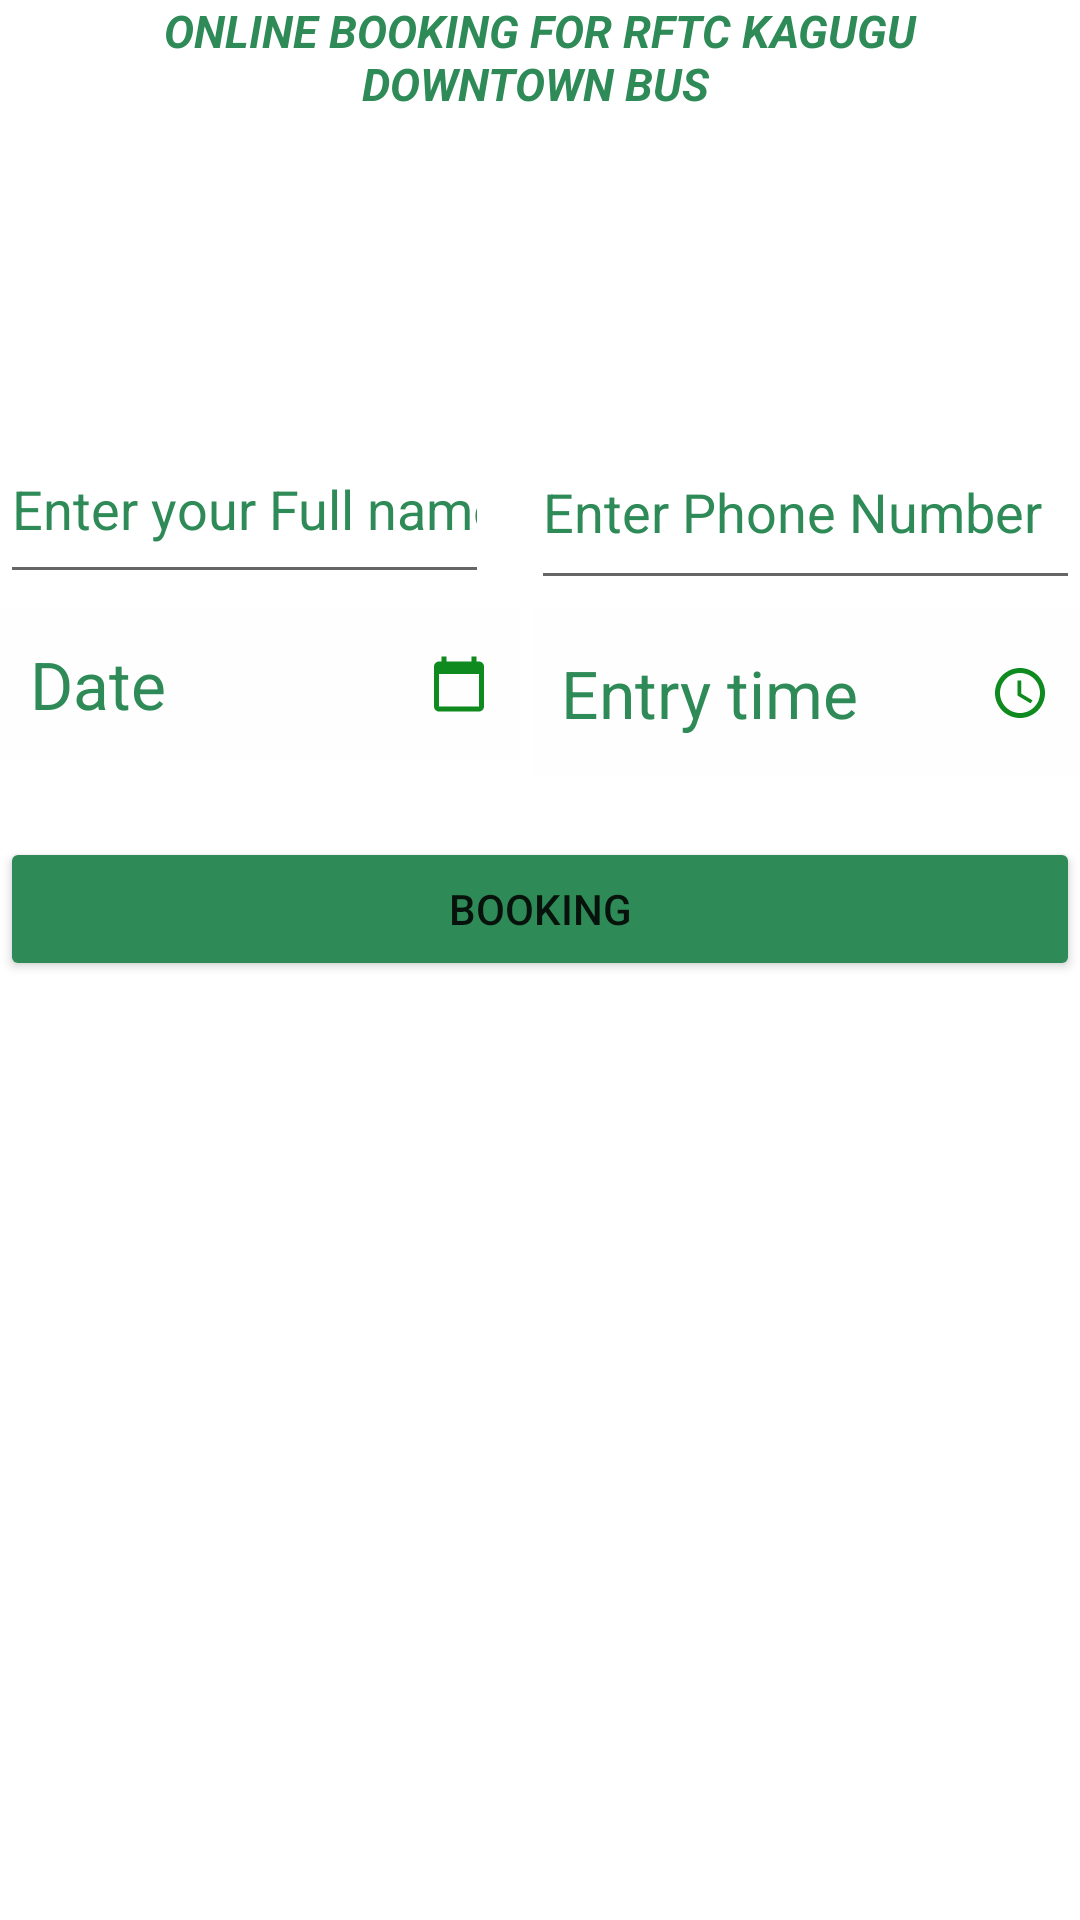

Reconstruct the res/layout file that produces this screen, plus the resources it refers to.
<!-- AndroidManifest.xml: application theme Theme.Bookingabus -->
<!-- res/layout/activity_booking_kagugu.xml -->
<?xml version="1.0" encoding="utf-8"?>
<androidx.constraintlayout.widget.ConstraintLayout
    xmlns:android="http://schemas.android.com/apk/res/android"
    xmlns:app="http://schemas.android.com/apk/res-auto"
    xmlns:tools="http://schemas.android.com/tools"
    android:layout_width="match_parent"
    android:layout_height="match_parent"
    tools:context=".BookingKagugu">

    <TextView
        android:id="@+id/tvnatural"
        android:layout_width="match_parent"
        android:layout_height="wrap_content"
        android:layout_centerHorizontal="true"
        android:layout_margin="50dp"
        android:gravity="center"
        android:text="ONLINE BOOKING FOR RFTC KAGUGU DOWNTOWN BUS "
        android:textColor="#2E8B57"
        android:textSize="15dp"
        android:textStyle="bold|italic"
        tools:layout_editor_absoluteX="50dp"
        tools:ignore="MissingConstraints" />

    <EditText
        android:id="@+id/name"
        android:layout_width="163dp"
        android:layout_height="60dp"
        android:layout_marginTop="100dp"
        android:ems="10"
        android:hint="Enter your Full name"
        android:inputType="textPersonName"
        android:textColor="#2E8B57"
        android:textColorHighlight="#2E8B57"
        android:textColorHint="#2E8B57"
        app:layout_constraintStart_toStartOf="parent"
        app:layout_constraintTop_toBottomOf="@+id/tvnatural" />

    <EditText
        android:id="@+id/email"
        android:layout_width="183dp"
        android:layout_height="62dp"
        android:layout_marginTop="100dp"
        android:ems="10"
        android:hint="Enter Phone Number"
        android:inputType="number"
        android:textColor="#2E8B57"
        android:textColorHint="#2E8B57"
        app:layout_constraintEnd_toEndOf="parent"
        app:layout_constraintTop_toBottomOf="@+id/tvnatural" />

    <EditText
        android:id="@+id/hotel"
        android:layout_width="170dp"
        android:layout_height="54dp"
        android:layout_marginTop="3dp"
        android:ems="10"
        android:hint=" Enter initial place"
        android:inputType="textPersonName"
        android:textColor="#2E8B57"
        android:textColorHint="#2E8B57"
        app:layout_constraintStart_toStartOf="parent"
        app:layout_constraintTop_toBottomOf="@+id/email"
        android:visibility="gone"/>

    <EditText
        android:id="@+id/room"
        android:layout_width="180dp"
        android:layout_height="62dp"
        android:layout_marginTop="3dp"
        android:ems="10"
        android:hint="Enter Distanation place"
        android:inputType="textPersonName"
        android:textColor="#2E8B57"
        android:textColorHint="#2E8B57"
        app:layout_constraintEnd_toEndOf="parent"
        app:layout_constraintTop_toBottomOf="@+id/email"
        android:visibility="gone"/>
    <EditText
        android:id="@+id/number"
        android:layout_width="173dp"
        android:layout_height="50dp"
        android:layout_marginTop="3dp"
        android:background="#028C8484"
        android:inputType="date"
        android:padding="10dp"
        android:layout_marginBottom="10dp"
        android:hint="Date"
        android:textColor="#2E8B57"
        android:textColorHint="#2E8B57"
        android:textSize="22sp"
        android:ems="10"
        android:drawableEnd="@drawable/ic_calendar"
        android:drawableRight="@drawable/ic_calendar"
        app:layout_constraintStart_toStartOf="parent"
        app:layout_constraintTop_toBottomOf="@+id/hotel"/>

    <EditText
        android:id="@+id/Number2"
        android:layout_width="183dp"
        android:layout_height="56dp"
        android:layout_marginTop="3dp"
        android:background="#028C8484"
        android:inputType="time"
        android:padding="10dp"
        android:hint="Entry time"
        android:ems="10"
        android:textColor="#2E8B57"
        android:textColorHint="#2E8B57"
        android:textSize="22sp"
        app:layout_constraintEnd_toEndOf="parent"
        app:layout_constraintTop_toBottomOf="@+id/room"
        android:drawableEnd="@drawable/ic_time"
        android:drawableRight="@drawable/ic_time"/>

    <Button
        android:id="@+id/button6"
        android:layout_width="match_parent"
        android:layout_height="48dp"
        android:layout_marginTop="20dp"
        android:text="Booking"
        app:backgroundTint="#2E8B57"
        app:layout_constraintTop_toBottomOf="@+id/Number2"
        tools:layout_editor_absoluteX="146dp"
        tools:ignore="MissingConstraints" />
</androidx.constraintlayout.widget.ConstraintLayout>
<!-- resources referenced by this layout -->
<resources>
  <!-- drawable ic_calendar (drawable) -->
  <vector android:height="20dp" android:tint="#0E8A1E"
      android:viewportHeight="24" android:viewportWidth="24"
      android:width="20dp" xmlns:android="http://schemas.android.com/apk/res/android">
      <path android:fillColor="@android:color/white" android:pathData="M20,3h-1L19,1h-2v2L7,3L7,1L5,1v2L4,3c-1.1,0 -2,0.9 -2,2v16c0,1.1 0.9,2 2,2h16c1.1,0 2,-0.9 2,-2L22,5c0,-1.1 -0.9,-2 -2,-2zM20,21L4,21L4,8h16v13z"/>
  </vector>
  <!-- drawable ic_time (drawable) -->
  <vector android:height="20dp" android:tint="#0E8A1E"
      android:viewportHeight="24" android:viewportWidth="24"
      android:width="20dp" xmlns:android="http://schemas.android.com/apk/res/android">
      <path android:fillColor="@android:color/white" android:pathData="M11.99,2C6.47,2 2,6.48 2,12s4.47,10 9.99,10C17.52,22 22,17.52 22,12S17.52,2 11.99,2zM12,20c-4.42,0 -8,-3.58 -8,-8s3.58,-8 8,-8 8,3.58 8,8 -3.58,8 -8,8z"/>
      <path android:fillColor="@android:color/white" android:pathData="M12.5,7H11v6l5.25,3.15 0.75,-1.23 -4.5,-2.67z"/>
  </vector>
  <style name="Theme.Bookingabus" parent="Theme.MaterialComponents.DayNight.DarkActionBar">
          
          <item name="colorPrimary">@color/purple_500</item>
          <item name="colorPrimaryVariant">@color/purple_700</item>
          <item name="colorOnPrimary">@color/white</item>
          
          <item name="colorSecondary">@color/teal_200</item>
          <item name="colorSecondaryVariant">@color/teal_700</item>
          <item name="colorOnSecondary">@color/black</item>
          
          <item name="android:statusBarColor" tools:targetApi="l">?attr/colorPrimaryVariant</item>
          
      </style>
  <color name="purple_500">#FF6200EE</color>
  <color name="purple_700">#FF3700B3</color>
  <color name="white">#FFFFFFFF</color>
  <color name="teal_200">#FF03DAC5</color>
  <color name="teal_700">#FF018786</color>
  <color name="black">#FF000000</color>
</resources>
